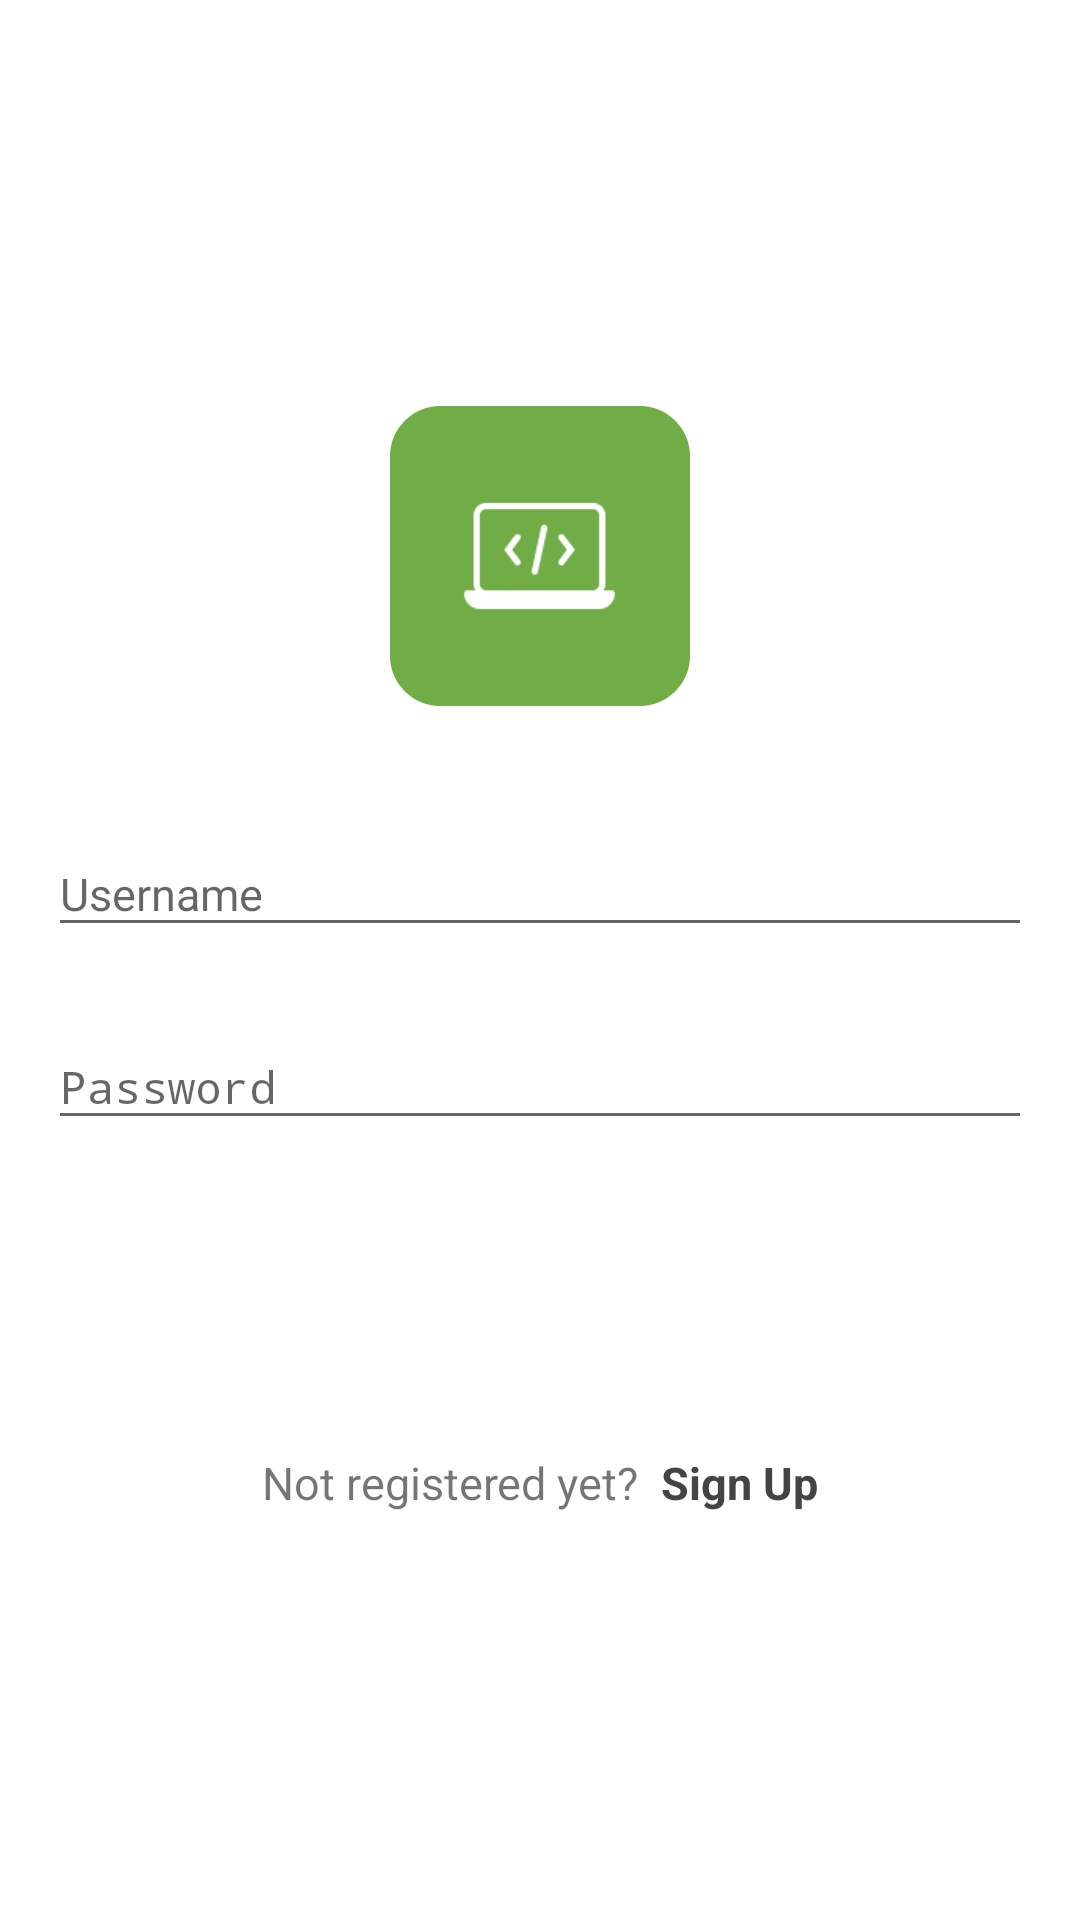

This screen was rendered from an Android layout file. Write that file and the resources it references.
<!-- AndroidManifest.xml: application theme MaterialTheme -->
<!-- res/layout/activity_sign_in.xml -->
<?xml version="1.0" encoding="utf-8"?>
<LinearLayout
    xmlns:android="http://schemas.android.com/apk/res/android"
    xmlns:app="http://schemas.android.com/apk/res-auto"
    xmlns:tools="http://schemas.android.com/tools"
    android:layout_width="match_parent"
    android:layout_height="match_parent"
    android:orientation="vertical"
    android:background="@color/colorWhite"
    android:gravity="center"
    android:padding="16dp"
    tools:context=".activities.SignInActivity">

    <ImageView
        android:layout_width="100dp"
        android:layout_height="100dp"
        android:src="@drawable/logo" />

    <com.google.android.material.textfield.TextInputLayout
        android:layout_width="match_parent"
        android:layout_height="wrap_content"
        android:layout_marginTop="32dp">

        <EditText
            android:id="@+id/username"
            android:layout_width="match_parent"
            android:layout_height="wrap_content"
            android:textSize="15sp"
            android:hint="@string/username" />

    </com.google.android.material.textfield.TextInputLayout>

    <com.google.android.material.textfield.TextInputLayout
        android:layout_width="match_parent"
        android:layout_height="wrap_content"
        android:layout_marginTop="16dp">

        <EditText
            android:id="@+id/password"
            android:layout_width="match_parent"
            android:layout_height="wrap_content"
            android:layout_marginTop="16dp"
            android:inputType="textPassword"
            android:textSize="15sp"
            android:hint="@string/password" />

    </com.google.android.material.textfield.TextInputLayout>

    <Button
        android:id="@+id/signIn"
        android:layout_width="match_parent"
        android:layout_height="wrap_content"
        android:background="@drawable/primary_button_rounded"
        android:layout_marginTop="32dp"
        android:textColor="@color/colorWhite"
        android:textStyle="bold"
        android:text="@string/sign_in" />

    <LinearLayout
        android:layout_width="match_parent"
        android:layout_height="wrap_content"
        android:layout_marginTop="24dp"
        android:gravity="center"
        android:orientation="horizontal">

        <TextView
            android:layout_width="wrap_content"
            android:layout_height="wrap_content"
            android:layout_marginEnd="4dp"
            android:gravity="center"
            android:textSize="15sp"
            android:text="@string/sign_up_label" />

        <TextView
            android:id="@+id/signUpAction"
            android:layout_width="wrap_content"
            android:layout_height="wrap_content"
            android:clickable="true"
            android:focusable="true"
            android:layout_marginStart="4dp"
            android:gravity="center"
            android:textStyle="bold"
            android:textSize="15sp"
            android:textColor="@color/colorMediumBlack"
            android:text="@string/sign_up_action" />

    </LinearLayout>

</LinearLayout>
<!-- resources referenced by this layout -->
<resources>
  <color name="colorMediumBlack">#444444</color>
  <color name="colorWhite">#FFFFFF</color>
  <!-- drawable logo: png bitmap (drawable, 7357 bytes) -->
  <string name="password">Password</string>
  <string name="sign_in">Sign In</string>
  <string name="sign_up_action">Sign Up</string>
  <string name="sign_up_label">Not registered yet?</string>
  <string name="username">Username</string>
  <style name="MaterialTheme" parent="MaterialTheme.Base" />
  <style name="MaterialTheme.Base" parent="Theme.AppCompat.Light.NoActionBar">
          <item name="windowNoTitle">true</item>
          <item name="windowActionBar">false</item>
          <item name="colorPrimary">@color/colorPrimary</item>
          <item name="colorPrimaryDark">@color/colorPrimaryDark</item>
      </style>
  <color name="colorPrimary">#22B14C</color>
  <color name="colorPrimaryDark">#1E9B43</color>
</resources>
